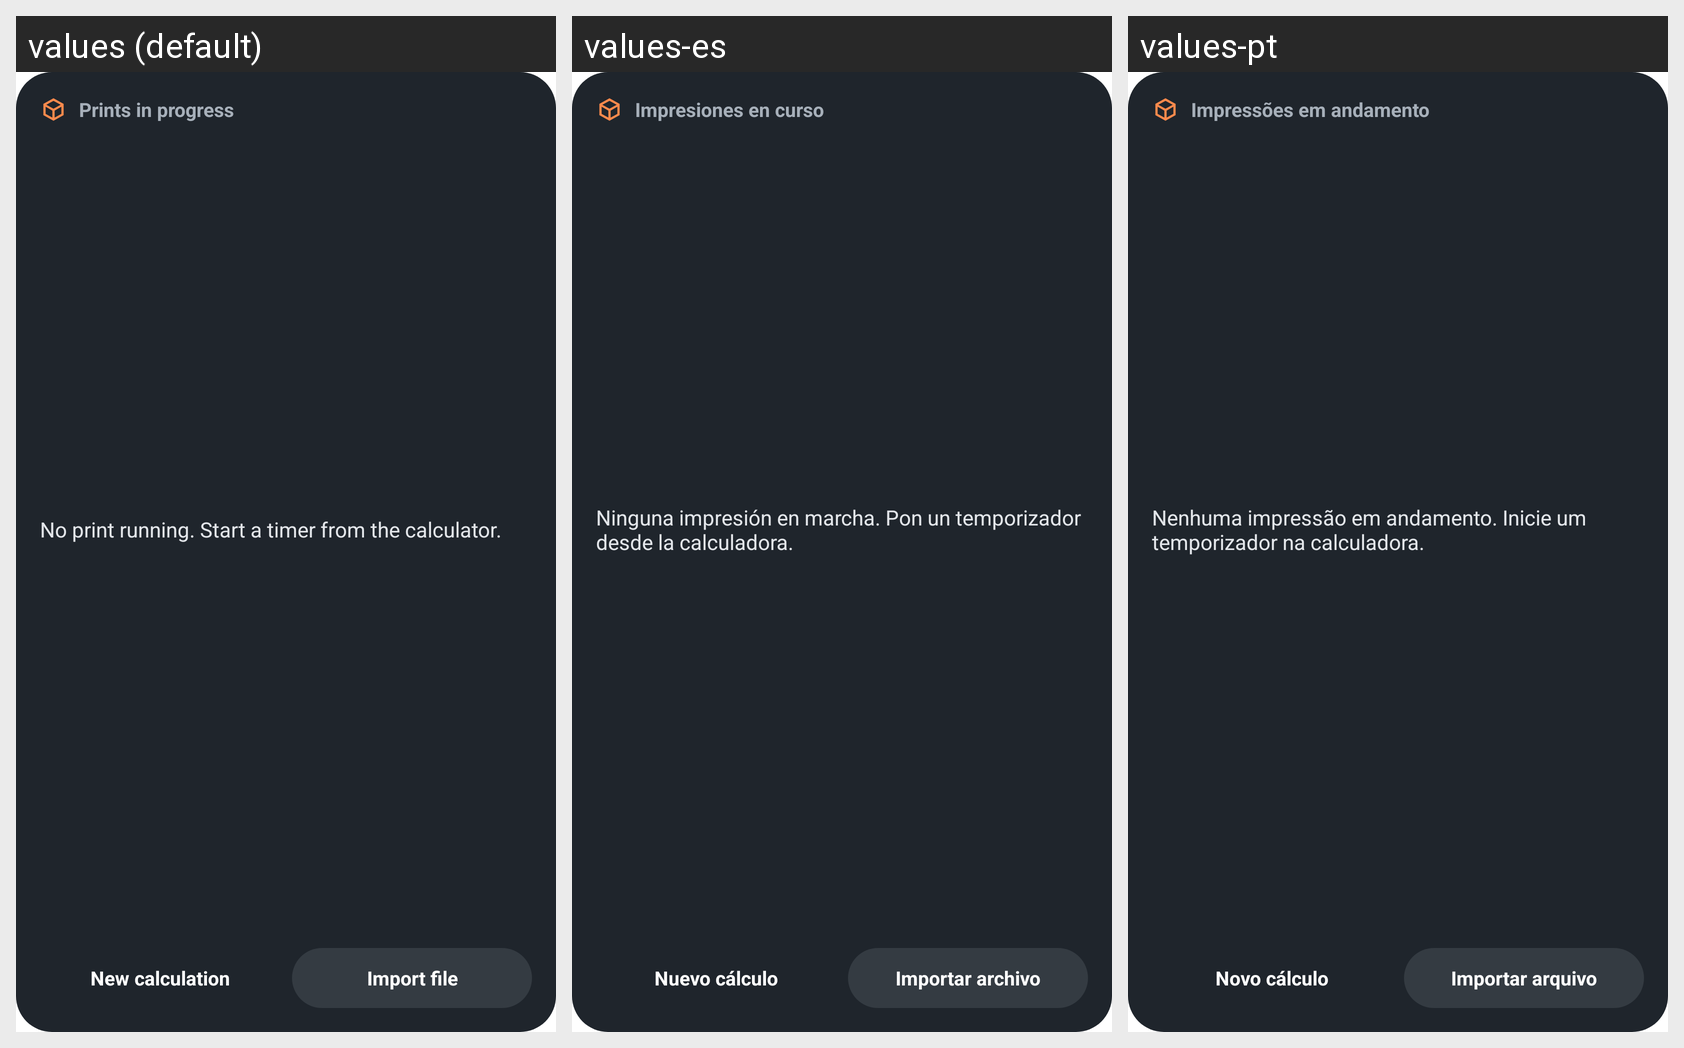

Strings drawn on this Android screen and how each of the app's shown locales translates them:
Android screen res/layout/widget_prints.xml rendered under 3 locales, left to right: values (default), values-es, values-pt. Device: Nexus 5 (rendered at 1080×1920; each locale shown at half size, 540×960, under a caption strip naming it); theme Theme.MaterialComponents.DayNight.NoActionBar.
Other locales in the repository, not shown: values-de, values-fr, values-it.
Strings drawn on this screen, with the default value and each locale's value (text and hints the layout hard-codes, and strings that could not be matched under every locale, appear in the picture but are not listed):

widget_title
  values: Prints in progress
  values-es: Impresiones en curso
  values-pt: Impressões em andamento

widget_empty
  values: No print running. Start a timer from the calculator.
  values-es: Ninguna impresión en marcha. Pon un temporizador desde la calculadora.
  values-pt: Nenhuma impressão em andamento. Inicie um temporizador na calculadora.

shortcut_new_calc
  values: New calculation
  values-es: Nuevo cálculo
  values-pt: Novo cálculo

shortcut_import
  values: Import file
  values-es: Importar archivo
  values-pt: Importar arquivo
